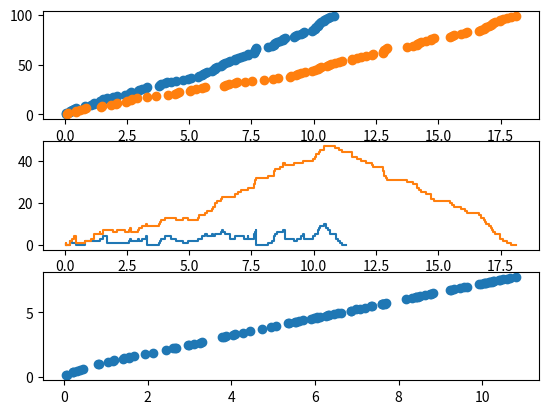

Python code for this plot:
import cmath as math
import random as random
import matplotlib.pyplot as plt
import numpy as np

N = 100
lambda_A = 10
lambda_D = 10
lambda_D2 = 6

idx=[]
A_i = []
D_i = []
A2_i = []
D2_i = []
Ai = 0
Ai2 = 0 
R_i = [] # czas oczekiwania oczekiwanie

w_kolejce = []
w_kolejce2 = []

for i in range(N):
    idx.append(i)
    n = random.uniform(0, 1)
    tA_i = -math.log(n)/lambda_A
    tD_i = -math.log(n)/lambda_D
    Ai += tA_i

    tA2_i = tD_i
    tD2_i = -math.log(n)/lambda_D2
    Ai2 += tA2_i

    if(i==0):
        A_i.append(tA_i)
        D_i.append(tA_i + tD_i)
        A2_i.append(tA2_i)
        D2_i.append(tA2_i + tD2_i)
    else:
        A_i.append(A_i[i-1] + tA_i)
        D_i.append(np.maximum(D_i[i-1], Ai) + tD_i)
        A2_i.append(A2_i[i-1] + tA2_i)
        D2_i.append(np.maximum(D2_i[i-1], Ai2) + tD2_i)

    #czas oczekiwania do 1 serwera + czas oczekiwania do 2 serwera
    R_i.append(D_i[i] - A_i[i] + D2_i[i] - A2_i[i])

# zliczanie zadan w kolejce do serwera 1 w zależności od czasu
d=0
t_D = D_i[d]
wyk=0
w_kolejce.append(0)
for i in range(1, N):
    while np.greater_equal(A_i[i],t_D):
        wyk+=1
        d+=1
        t_D=D_i[d]
        # print(i, " ", d)

    w_kolejce.append(i-wyk)

rest = N-wyk
time = A_i.copy()
for i in range(rest):
    print(i, rest)
    time.append(D_i[wyk+i])
    w_kolejce.append(rest-i-1)

# zliczanie zadan w kolejce do serwera 2 w zależności od czasu
d=0
t_D = D2_i[d]
wyk=0
w_kolejce2.append(0)
for i in range(1, N):
    print(i)
    while np.greater_equal(A2_i[i],t_D):
        wyk+=1
        d+=1
        t_D=D2_i[d]

    w_kolejce2.append(i-wyk)

rest = N-wyk
time2 = A2_i.copy()
for i in range(rest):
    print(i, rest)
    time2.append(D2_i[wyk+i])
    w_kolejce2.append(rest-i-1)


fig, (ax1, ax2, ax3) = plt.subplots(3)

ax1.scatter(A_i, idx, label="A_i")
ax1.scatter(D2_i, idx, label="D_i")

ax2.step(time, w_kolejce, label="kol 1")
ax2.step(time2, w_kolejce2, label="kol 2")

ax3.scatter(A_i, R_i, label="oczekiwanie")

# plt.legend()
plt.show()